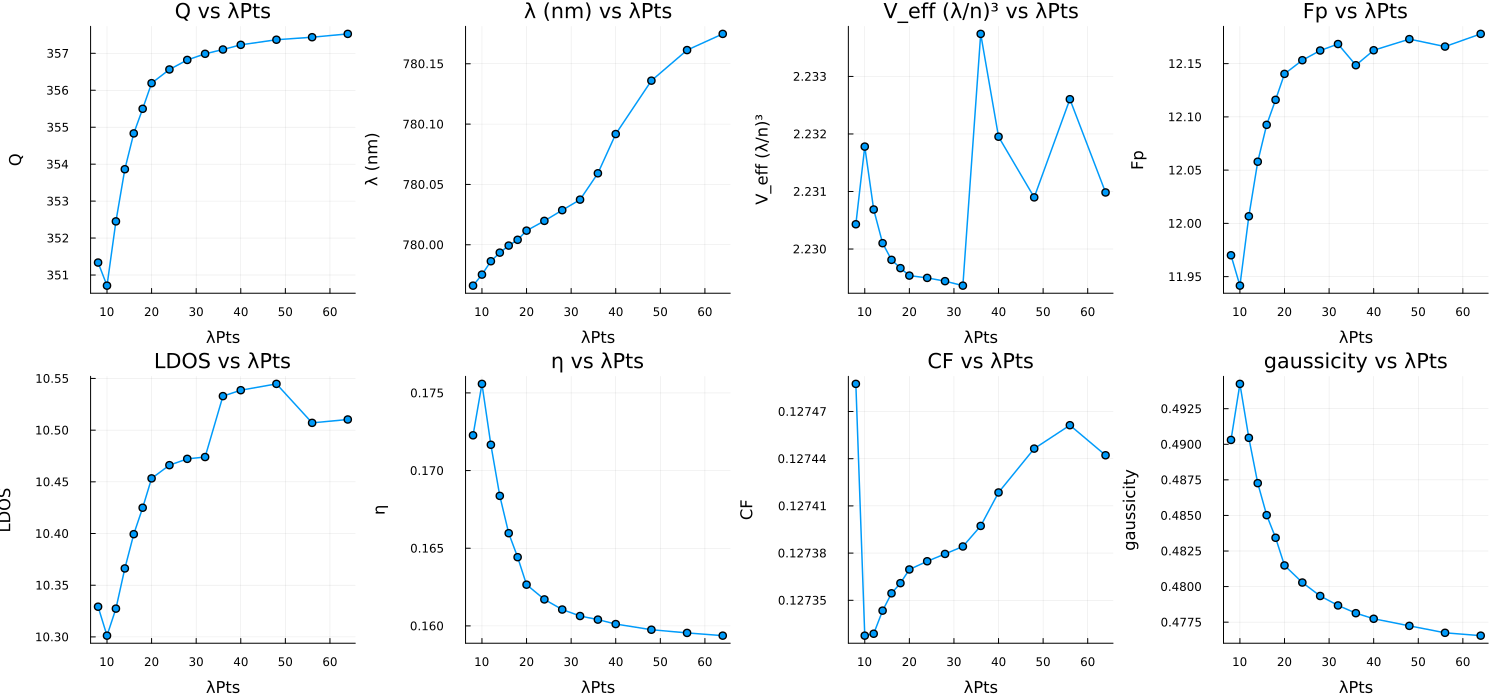

Source data for this figure (header and first rows):
sweep, value, λ_nm, Q, V, Fp, Purcell, CF, η, gaussicity, Nρ, Nz, eig_s, eig_GB, drv_s, drv_GB, pml_frac, git, src_clean, version, date
λPts, 8.0, 780, 351.3, 2.23, 11.97, 10.33, 0.1275, 0.1723, 0.4903, 890, 101, 12.69, 3.147, 7.502, 4.356, 0.01063, 752b75797d04b82ffb865b26b2a4a77551a64907, true, 0.6.0, 2026-10-20
λPts, 10.0, 780, 350.7, 2.232, 11.94, 10.3, 0.1273, 0.1756, 0.4942, 890, 104, 5.816, 2.276, 6.699, 4.427, 0.0108, 752b75797d04b82ffb865b26b2a4a77551a64907, true, 0.6.0, 2026-10-20
λPts, 12.0, 780, 352.5, 2.231, 12.01, 10.33, 0.1273, 0.1717, 0.4905, 890, 113, 6.033, 2.521, 7.2, 4.845, 0.01009, 752b75797d04b82ffb865b26b2a4a77551a64907, true, 0.6.0, 2026-10-20
λPts, 14.0, 780, 353.9, 2.23, 12.06, 10.37, 0.1273, 0.1684, 0.4873, 890, 121, 6.99, 2.774, 7.63, 5.347, 0.01017, 752b75797d04b82ffb865b26b2a4a77551a64907, true, 0.6.0, 2026-10-20
λPts, 16.0, 780, 354.8, 2.23, 12.09, 10.4, 0.1274, 0.166, 0.485, 890, 129, 7.449, 2.902, 8.568, 5.6, 0.01024, 752b75797d04b82ffb865b26b2a4a77551a64907, true, 0.6.0, 2026-10-20
λPts, 18.0, 780, 355.5, 2.23, 12.12, 10.42, 0.1274, 0.1644, 0.4834, 890, 138, 7.455, 3.109, 8.384, 6.012, 0.01029, 752b75797d04b82ffb865b26b2a4a77551a64907, true, 0.6.0, 2026-10-20
λPts, 20.0, 780, 356.2, 2.23, 12.14, 10.45, 0.1274, 0.1627, 0.4815, 890, 147, 8.558, 3.449, 10.32, 6.689, 0.01033, 752b75797d04b82ffb865b26b2a4a77551a64907, true, 0.6.0, 2026-10-20
λPts, 24.0, 780, 356.6, 2.229, 12.15, 10.47, 0.1274, 0.1617, 0.4803, 890, 163, 10.13, 3.922, 11.54, 7.631, 0.0101, 752b75797d04b82ffb865b26b2a4a77551a64907, true, 0.6.0, 2026-10-20
λPts, 28.0, 780, 356.8, 2.229, 12.16, 10.47, 0.1274, 0.1611, 0.4793, 890, 181, 11.53, 4.379, 12.93, 8.539, 0.01019, 752b75797d04b82ffb865b26b2a4a77551a64907, true, 0.6.0, 2026-10-20
λPts, 32.0, 780, 357, 2.229, 12.17, 10.47, 0.1274, 0.1606, 0.4787, 890, 200, 12.97, 5.156, 15.52, 9.956, 0.01026, 752b75797d04b82ffb865b26b2a4a77551a64907, true, 0.6.0, 2026-10-20
λPts, 36.0, 780.1, 357.1, 2.234, 12.15, 10.53, 0.1274, 0.1604, 0.4781, 890, 219, 14.65, 5.738, 17.73, 11.11, 0.01004, 752b75797d04b82ffb865b26b2a4a77551a64907, true, 0.6.0, 2026-10-20
λPts, 40.0, 780.1, 357.2, 2.232, 12.16, 10.54, 0.1274, 0.1601, 0.4777, 890, 244, 15.6, 5.858, 17.5, 11.35, 0.01005, 752b75797d04b82ffb865b26b2a4a77551a64907, true, 0.6.0, 2026-10-20
λPts, 48.0, 780.1, 357.4, 2.231, 12.17, 10.54, 0.1274, 0.1598, 0.4772, 890, 291, 22.68, 7.989, 25.13, 15.59, 0.01023, 752b75797d04b82ffb865b26b2a4a77551a64907, true, 0.6.0, 2026-10-20
λPts, 56.0, 780.2, 357.4, 2.233, 12.17, 10.51, 0.1275, 0.1595, 0.4768, 890, 338, 22.07, 8.546, 25.15, 16.69, 0.01006, 752b75797d04b82ffb865b26b2a4a77551a64907, true, 0.6.0, 2026-10-20
λPts, 64.0, 780.2, 357.5, 2.231, 12.18, 10.51, 0.1274, 0.1594, 0.4766, 925, 384, 25.71, 10.07, 30.1, 19.52, 0.01006, 752b75797d04b82ffb865b26b2a4a77551a64907, true, 0.6.0, 2026-10-20
